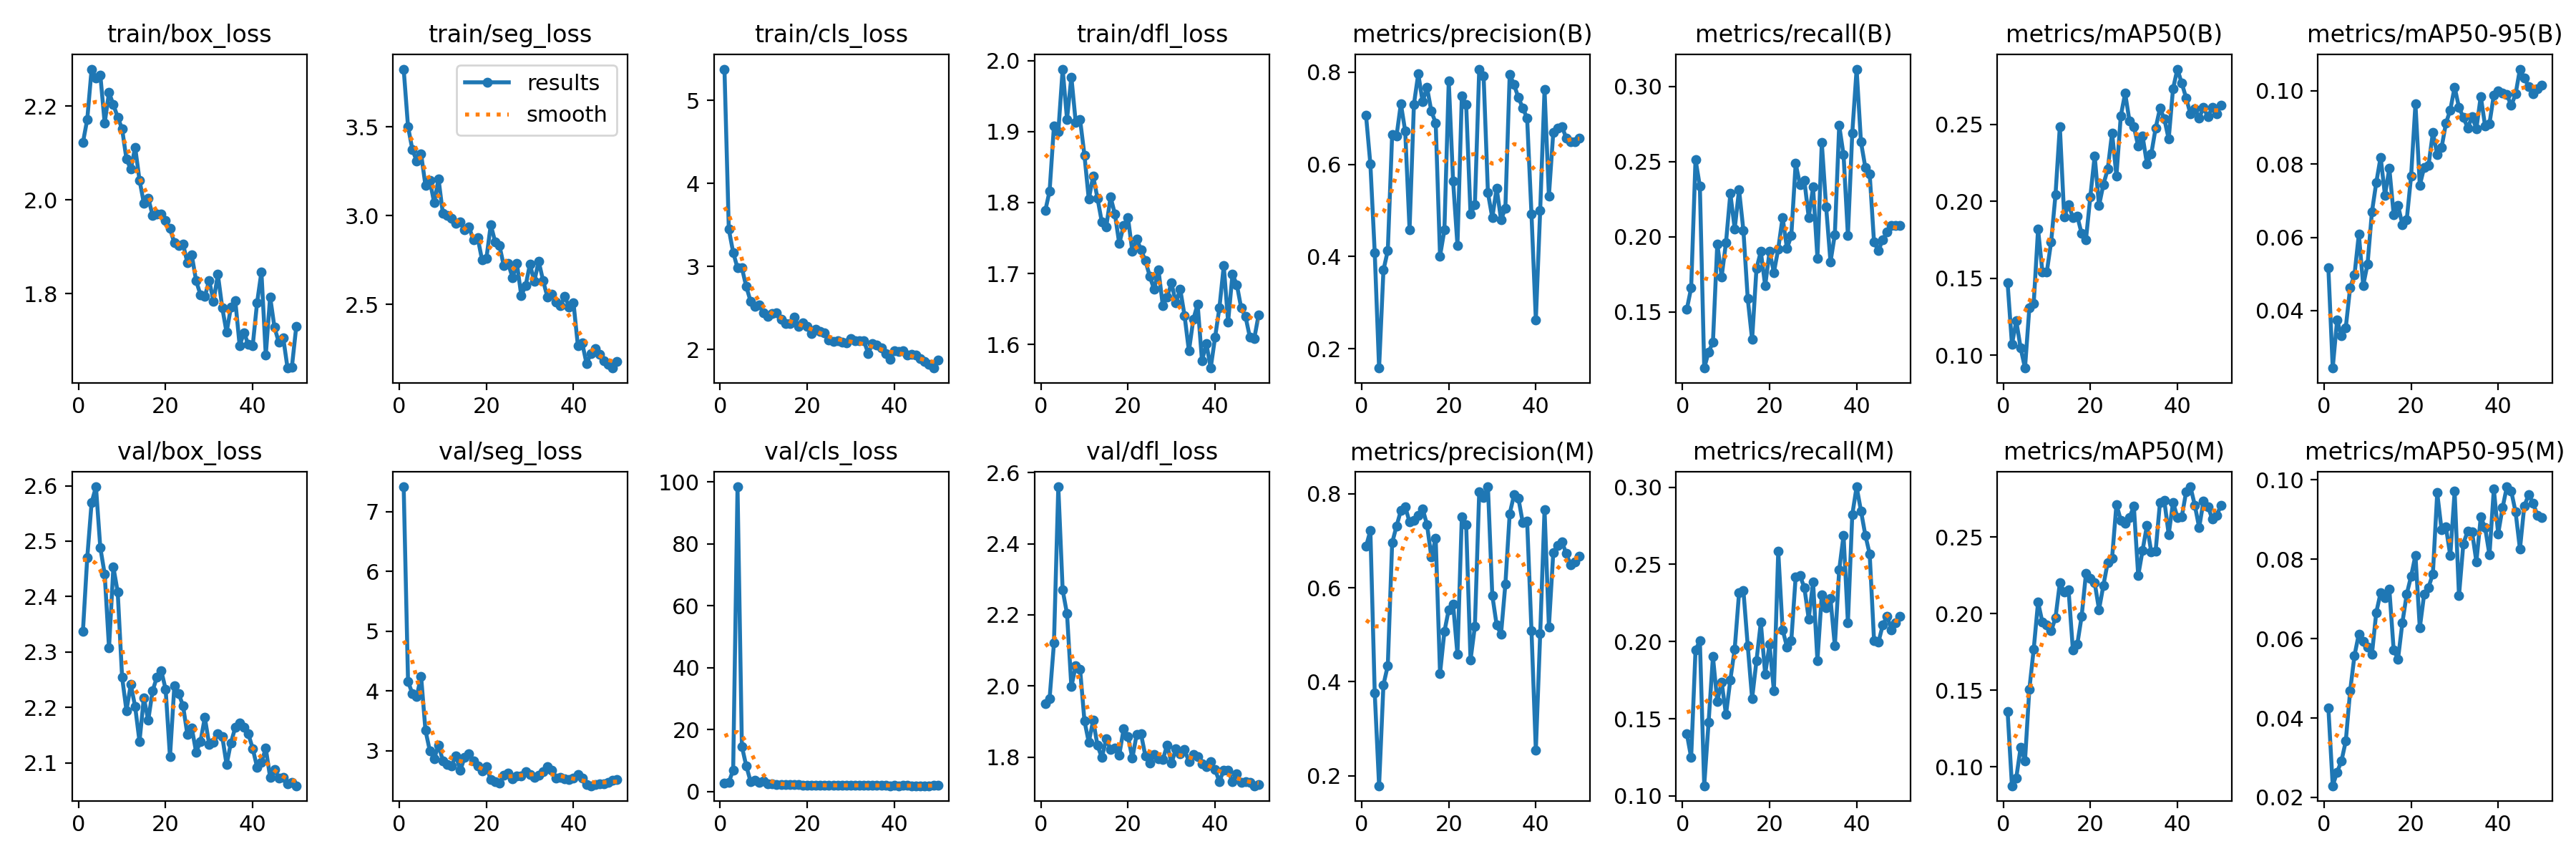

Source data for this figure (header and first rows):
epoch, time, train/box_loss, train/seg_loss, train/cls_loss, train/dfl_loss, metrics/precision(B), metrics/recall(B), metrics/mAP50(B), metrics/mAP50-95(B), metrics/precision(M), metrics/recall(M), metrics/mAP50(M), metrics/mAP50-95(M), val/box_loss, val/seg_loss, val/cls_loss, val/dfl_loss, lr/pg0, lr/pg1, lr/pg2
1, 8.701, 2.122, 3.827, 5.377, 1.788, 0.706, 0.1517, 0.1469, 0.05165, 0.688, 0.1404, 0.1361, 0.0426, 2.337, 7.417, 2.871, 1.951, 0.000375, 0.000375, 0.000375
2, 15.96, 2.172, 3.502, 3.449, 1.816, 0.6002, 0.166, 0.107, 0.0243, 0.7218, 0.1249, 0.08758, 0.02294, 2.47, 4.161, 3.092, 1.964, 0.0007474, 0.0007474, 0.0007474
3, 23.18, 2.279, 3.373, 3.17, 1.908, 0.4086, 0.2515, 0.1221, 0.03739, 0.3761, 0.1944, 0.09277, 0.02637, 2.57, 3.951, 6.953, 2.12, 0.001104, 0.001104, 0.001104
4, 30.22, 2.26, 3.308, 2.982, 1.9, 0.1585, 0.2336, 0.1045, 0.03315, 0.1785, 0.2006, 0.1127, 0.02917, 2.598, 3.909, 98.45, 2.56, 0.001176, 0.001176, 0.001176
5, 37.53, 2.267, 3.348, 2.986, 1.988, 0.3707, 0.1126, 0.09155, 0.03537, 0.3936, 0.1066, 0.104, 0.03419, 2.488, 4.245, 14.63, 2.27, 0.001151, 0.001151, 0.001151
6, 44.75, 2.164, 3.171, 2.759, 1.917, 0.413, 0.1232, 0.1307, 0.04627, 0.4343, 0.1476, 0.1507, 0.04683, 2.441, 3.341, 8.349, 2.203, 0.001126, 0.001126, 0.001126
7, 52.16, 2.229, 3.199, 2.584, 1.977, 0.6643, 0.1298, 0.1336, 0.04974, 0.6958, 0.1902, 0.1767, 0.05578, 2.307, 2.998, 3.281, 1.998, 0.001102, 0.001102, 0.001102
8, 59.5, 2.203, 3.072, 2.519, 1.913, 0.6606, 0.1954, 0.1819, 0.06088, 0.7312, 0.1613, 0.2075, 0.06118, 2.453, 2.864, 3.591, 2.056, 0.001077, 0.001077, 0.001077
9, 66.45, 2.176, 3.208, 2.542, 1.917, 0.7314, 0.1734, 0.1541, 0.04688, 0.7642, 0.1738, 0.1942, 0.05926, 2.408, 3.093, 3.077, 2.048, 0.001052, 0.001052, 0.001052
10, 73.69, 2.152, 3.013, 2.444, 1.867, 0.6718, 0.1962, 0.1539, 0.05271, 0.7725, 0.1527, 0.1926, 0.05783, 2.255, 2.83, 3.433, 1.902, 0.001027, 0.001027, 0.001027
11, 80.86, 2.087, 3.002, 2.397, 1.805, 0.4584, 0.2288, 0.1735, 0.06688, 0.7403, 0.1752, 0.1886, 0.05601, 2.194, 2.771, 2.575, 1.841, 0.001002, 0.001002, 0.001002
12, 88.09, 2.066, 2.984, 2.433, 1.837, 0.73, 0.2053, 0.2041, 0.07496, 0.7433, 0.1952, 0.1972, 0.0666, 2.241, 2.749, 2.469, 1.904, 0.0009778, 0.0009778, 0.0009778
13, 95.05, 2.112, 2.957, 2.446, 1.806, 0.7961, 0.2313, 0.2486, 0.08191, 0.7541, 0.2314, 0.2199, 0.07156, 2.201, 2.917, 2.25, 1.832, 0.000953, 0.000953, 0.000953
14, 102.1, 2.042, 2.965, 2.364, 1.772, 0.7353, 0.2041, 0.1899, 0.0715, 0.7683, 0.2331, 0.2142, 0.07024, 2.138, 2.666, 2.265, 1.798, 0.0009283, 0.0009283, 0.0009283
15, 109.2, 1.993, 2.919, 2.317, 1.765, 0.767, 0.1587, 0.1977, 0.07886, 0.7348, 0.1972, 0.2154, 0.07248, 2.218, 2.89, 2.262, 1.851, 0.0009035, 0.0009035, 0.0009035
16, 116.4, 2.004, 2.938, 2.315, 1.808, 0.7151, 0.1316, 0.1895, 0.06625, 0.6657, 0.1631, 0.1761, 0.05711, 2.176, 2.949, 2.352, 1.821, 0.0008787, 0.0008787, 0.0008787
17, 123.4, 1.967, 2.862, 2.394, 1.784, 0.6896, 0.1788, 0.1903, 0.06868, 0.7052, 0.1876, 0.1798, 0.05488, 2.23, 2.832, 2.254, 1.825, 0.000854, 0.000854, 0.000854
18, 130.4, 1.97, 2.875, 2.281, 1.742, 0.4013, 0.1902, 0.1791, 0.06348, 0.4178, 0.2124, 0.1979, 0.06404, 2.255, 2.747, 2.23, 1.805, 0.0008293, 0.0008293, 0.0008293
19, 137.3, 1.97, 2.751, 2.324, 1.767, 0.4576, 0.1674, 0.1751, 0.06483, 0.5068, 0.1788, 0.2261, 0.07123, 2.266, 2.664, 2.138, 1.879, 0.0008045, 0.0008045, 0.0008045
20, 144.2, 1.956, 2.759, 2.275, 1.779, 0.7803, 0.1902, 0.2029, 0.07671, 0.5537, 0.1982, 0.223, 0.07573, 2.233, 2.728, 2.119, 1.858, 0.0007797, 0.0007797, 0.0007797
21, 151.2, 1.939, 2.949, 2.19, 1.731, 0.5632, 0.1762, 0.2296, 0.09642, 0.5648, 0.1681, 0.2201, 0.08101, 2.111, 2.513, 2.05, 1.796, 0.000755, 0.000755, 0.000755
22, 158.2, 1.909, 2.853, 2.248, 1.749, 0.4244, 0.192, 0.1972, 0.07422, 0.4579, 0.2585, 0.2026, 0.06271, 2.238, 2.483, 2.077, 1.864, 0.0007302, 0.0007302, 0.0007302
23, 165.1, 1.902, 2.831, 2.223, 1.733, 0.7474, 0.2129, 0.2109, 0.07909, 0.7518, 0.2077, 0.2183, 0.07121, 2.225, 2.452, 2.054, 1.865, 0.0007055, 0.0007055, 0.0007055
24, 172.4, 1.906, 2.717, 2.201, 1.718, 0.729, 0.1922, 0.2209, 0.07964, 0.7337, 0.1966, 0.2334, 0.07292, 2.203, 2.594, 2.06, 1.803, 0.0006808, 0.0006808, 0.0006808
25, 179.5, 1.866, 2.731, 2.112, 1.696, 0.4918, 0.2008, 0.2445, 0.08858, 0.4461, 0.2008, 0.2362, 0.07632, 2.151, 2.618, 2.043, 1.783, 0.000656, 0.000656, 0.000656
26, 186.7, 1.882, 2.65, 2.102, 1.678, 0.5119, 0.2488, 0.2165, 0.08265, 0.5179, 0.2418, 0.2712, 0.09675, 2.163, 2.531, 2.035, 1.808, 0.0006312, 0.0006312, 0.0006312
27, 193.7, 1.828, 2.731, 2.112, 1.705, 0.8062, 0.2347, 0.2555, 0.08452, 0.8049, 0.2426, 0.2609, 0.08738, 2.119, 2.58, 2.022, 1.795, 0.0006065, 0.0006065, 0.0006065
28, 200.7, 1.798, 2.55, 2.088, 1.655, 0.7921, 0.2374, 0.2702, 0.09114, 0.7924, 0.2349, 0.2589, 0.08809, 2.138, 2.571, 1.986, 1.792, 0.0005818, 0.0005818, 0.0005818
29, 207.8, 1.794, 2.604, 2.079, 1.667, 0.538, 0.2129, 0.2522, 0.09479, 0.8151, 0.2147, 0.2625, 0.08094, 2.182, 2.643, 2.101, 1.834, 0.000557, 0.000557, 0.000557
30, 214.9, 1.828, 2.727, 2.131, 1.687, 0.4842, 0.2331, 0.2485, 0.101, 0.5841, 0.2386, 0.2701, 0.0971, 2.133, 2.606, 2.058, 1.782, 0.0005322, 0.0005322, 0.0005322
31, 222, 1.784, 2.629, 2.104, 1.659, 0.5481, 0.1858, 0.2358, 0.09546, 0.5208, 0.1876, 0.2247, 0.07084, 2.137, 2.55, 2.023, 1.823, 0.0005075, 0.0005075, 0.0005075
32, 229, 1.841, 2.743, 2.108, 1.678, 0.4803, 0.2628, 0.2424, 0.09278, 0.5007, 0.2305, 0.2412, 0.08393, 2.152, 2.589, 1.995, 1.809, 0.0004827, 0.0004827, 0.0004827
33, 236.1, 1.77, 2.636, 2.112, 1.641, 0.5041, 0.2199, 0.2245, 0.0899, 0.6073, 0.2217, 0.2574, 0.08711, 2.148, 2.642, 1.977, 1.821, 0.000458, 0.000458, 0.000458
34, 243.4, 1.717, 2.542, 1.956, 1.591, 0.7952, 0.1832, 0.2307, 0.09287, 0.758, 0.2278, 0.2402, 0.08689, 2.097, 2.732, 2.036, 1.787, 0.0004332, 0.0004332, 0.0004332
35, 250.5, 1.771, 2.557, 2.073, 1.635, 0.7723, 0.2016, 0.2476, 0.08972, 0.798, 0.1972, 0.2407, 0.07937, 2.136, 2.672, 2.056, 1.808, 0.0004085, 0.0004085, 0.0004085
36, 257.5, 1.785, 2.513, 2.057, 1.657, 0.7444, 0.2741, 0.2604, 0.09853, 0.7904, 0.2464, 0.2726, 0.09064, 2.164, 2.538, 1.968, 1.8, 0.0003837, 0.0003837, 0.0003837
37, 264.5, 1.689, 2.492, 2.021, 1.577, 0.722, 0.2545, 0.2535, 0.09039, 0.7388, 0.2688, 0.2736, 0.08793, 2.172, 2.549, 2.062, 1.781, 0.000359, 0.000359, 0.000359
38, 271.4, 1.717, 2.544, 1.949, 1.601, 0.7, 0.2008, 0.2404, 0.0911, 0.7419, 0.2121, 0.2516, 0.08112, 2.164, 2.53, 1.954, 1.772, 0.0003343, 0.0003343, 0.0003343
39, 278.5, 1.691, 2.483, 1.88, 1.567, 0.4921, 0.2689, 0.2732, 0.09889, 0.5091, 0.2821, 0.2726, 0.0977, 2.152, 2.515, 1.949, 1.788, 0.0003095, 0.0003095, 0.0003095
40, 285.7, 1.689, 2.509, 1.985, 1.61, 0.2623, 0.3116, 0.2859, 0.09996, 0.2536, 0.3003, 0.2628, 0.08642, 2.126, 2.539, 2.023, 1.765, 0.0002848, 0.0002848, 0.0002848
41, 306.6, 1.78, 2.268, 1.974, 1.652, 0.5005, 0.2631, 0.2767, 0.09935, 0.502, 0.2847, 0.263, 0.09297, 2.092, 2.599, 1.951, 1.731, 0.00026, 0.00026, 0.00026
42, 313.4, 1.846, 2.282, 1.991, 1.711, 0.7618, 0.2462, 0.2673, 0.09899, 0.7667, 0.2689, 0.2793, 0.09826, 2.101, 2.54, 2.025, 1.763, 0.0002352, 0.0002352, 0.0002352
43, 320.3, 1.668, 2.165, 1.932, 1.632, 0.5315, 0.2418, 0.2567, 0.09599, 0.5171, 0.2568, 0.2827, 0.09716, 2.126, 2.427, 1.974, 1.763, 0.0002105, 0.0002105, 0.0002105
44, 327, 1.793, 2.224, 1.94, 1.699, 0.6685, 0.1964, 0.2601, 0.09915, 0.6743, 0.2008, 0.2707, 0.0919, 2.074, 2.412, 1.935, 1.73, 0.0001857, 0.0001857, 0.0001857
45, 333.7, 1.728, 2.249, 1.935, 1.684, 0.6777, 0.1909, 0.2541, 0.106, 0.6898, 0.1995, 0.2561, 0.08257, 2.088, 2.435, 1.936, 1.753, 0.000161, 0.000161, 0.000161
46, 340.3, 1.696, 2.216, 1.889, 1.651, 0.6819, 0.1979, 0.261, 0.1034, 0.6976, 0.2106, 0.2734, 0.09347, 2.073, 2.449, 1.911, 1.728, 0.0001363, 0.0001363, 0.0001363
47, 346.8, 1.706, 2.181, 1.861, 1.639, 0.6564, 0.2034, 0.2548, 0.1012, 0.6729, 0.2165, 0.2699, 0.09622, 2.074, 2.446, 1.914, 1.73, 0.0001115, 0.0001115, 0.0001115
48, 353.5, 1.641, 2.161, 1.823, 1.61, 0.6489, 0.2077, 0.2609, 0.0992, 0.6489, 0.2077, 0.2618, 0.09417, 2.062, 2.472, 1.941, 1.728, 8.675e-05, 8.675e-05, 8.675e-05
49, 360.1, 1.643, 2.141, 1.778, 1.608, 0.6487, 0.2077, 0.2569, 0.1007, 0.6553, 0.2121, 0.2638, 0.09113, 2.064, 2.499, 1.953, 1.719, 6.2e-05, 6.2e-05, 6.2e-05
50, 366.8, 1.729, 2.179, 1.876, 1.642, 0.6572, 0.2077, 0.2623, 0.1016, 0.668, 0.2165, 0.2706, 0.09058, 2.059, 2.515, 1.953, 1.723, 3.725e-05, 3.725e-05, 3.725e-05
